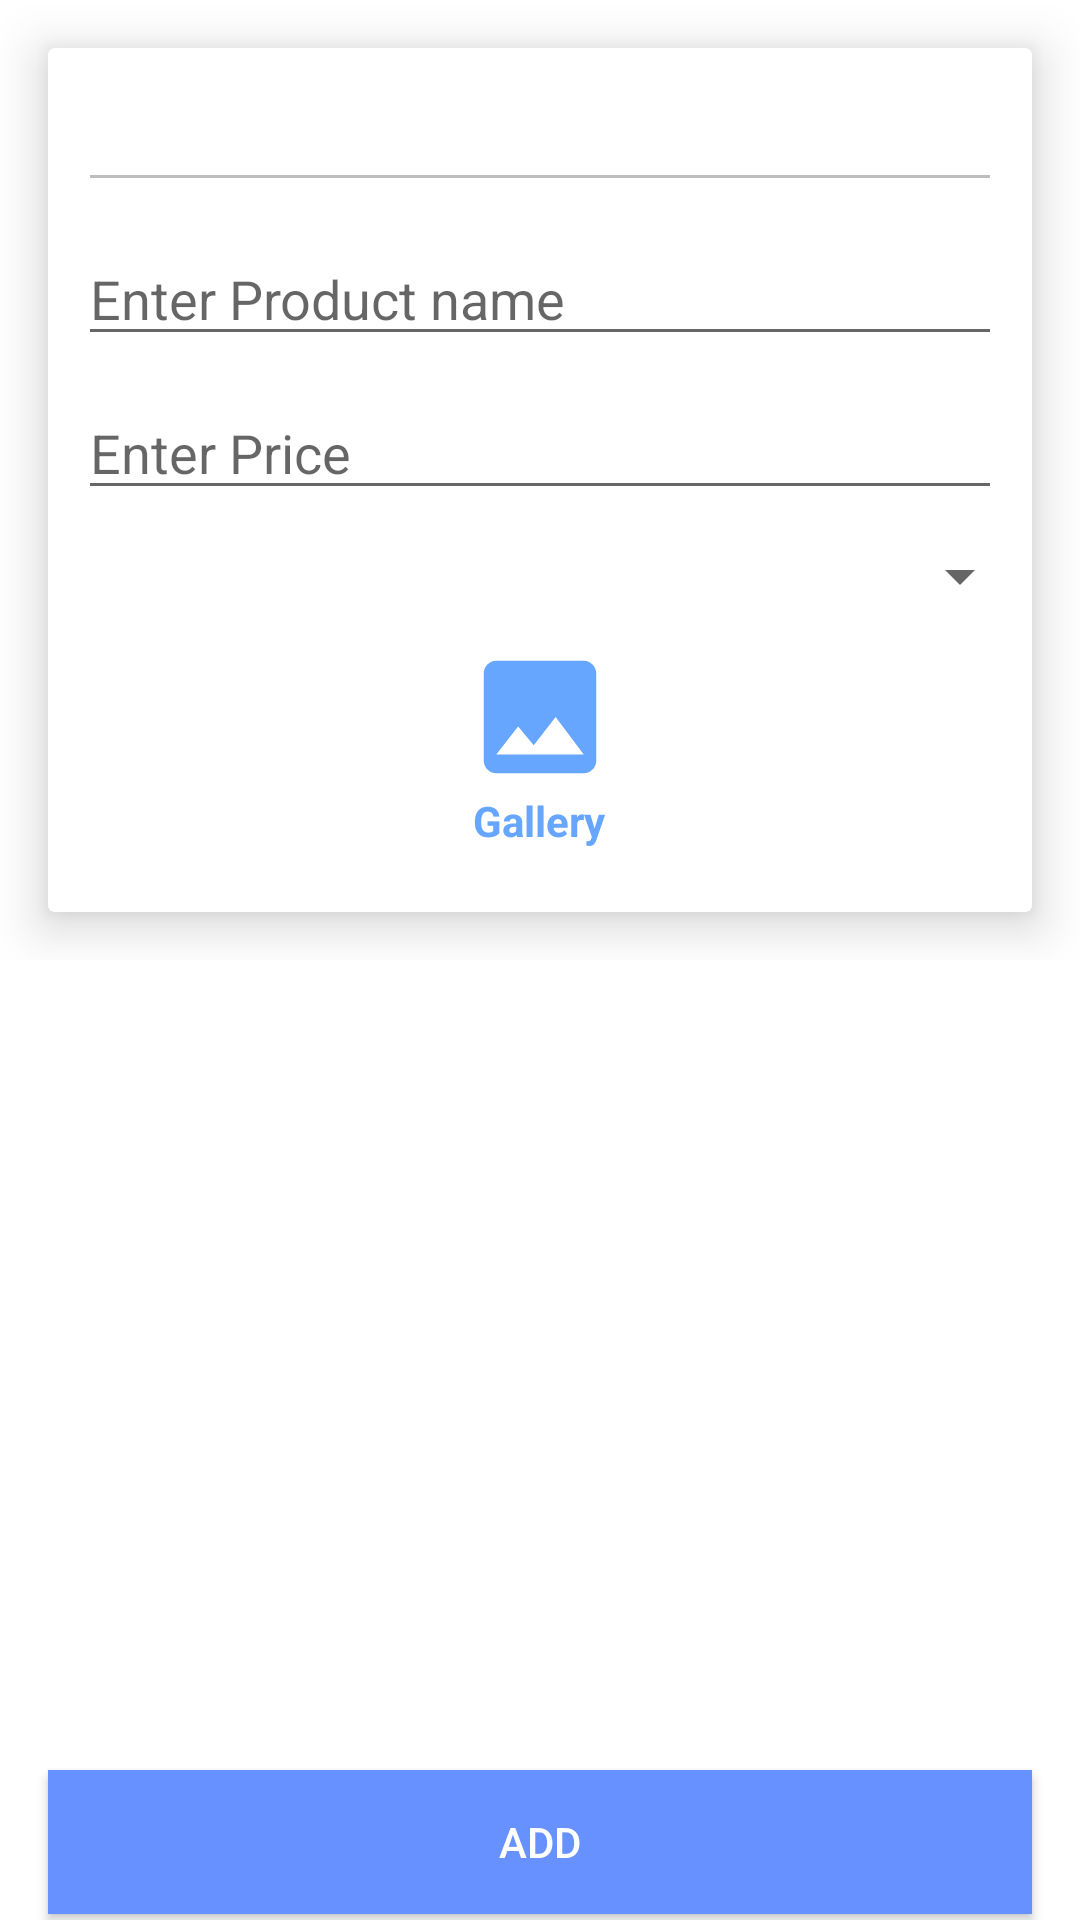

Layout XML and referenced resources for this Android screen:
<!-- AndroidManifest.xml: application theme AppTheme -->
<!-- res/layout/activity_add__product.xml -->
<?xml version="1.0" encoding="utf-8"?>
<RelativeLayout xmlns:android="http://schemas.android.com/apk/res/android"
    xmlns:app="http://schemas.android.com/apk/res-auto"
    xmlns:tools="http://schemas.android.com/tools"
    android:layout_width="match_parent"
    android:layout_height="match_parent"
    tools:context=".Add_Product">
    <LinearLayout
        android:layout_width="match_parent"
        android:layout_height="320dp"
        android:id="@+id/layout"
        android:orientation="horizontal">

        <androidx.cardview.widget.CardView
            android:layout_width="match_parent"
            android:layout_height="match_parent"
            android:layout_margin="16dp"
            app:cardElevation="10dp"
            android:layout_marginRight="5dp">

            <RelativeLayout
                android:layout_width="match_parent"
                android:layout_height="match_parent">


                <EditText
                    android:id="@+id/txt_userid"
                    android:layout_width="match_parent"
                    android:layout_height="wrap_content"
                    android:layout_marginLeft="10dp"
                    android:layout_marginRight="10dp"
                    android:layout_marginTop="10dp"
                    android:enabled="false"
                    android:textStyle="bold" />

                <EditText
                    android:id="@+id/editText7"
                    android:layout_width="match_parent"
                    android:layout_height="wrap_content"
                    android:layout_below="@+id/txt_userid"
                    android:layout_marginTop="10dp"
                    android:layout_marginLeft="10dp"
                    android:layout_marginRight="10dp"
                    android:hint="Enter Product name" />

                <EditText
                    android:id="@+id/editText8"
                    android:layout_width="match_parent"
                    android:layout_height="wrap_content"
                    android:layout_below="@+id/editText7"
                    android:layout_marginTop="10dp"
                    android:layout_marginLeft="10dp"
                    android:layout_marginRight="10dp"
                    android:ems="10"
                    android:hint="Enter Price"
                    android:inputType="numberSigned" />


                <Spinner
                    android:id="@+id/spinner"
                    android:layout_width="match_parent"
                    android:layout_height="wrap_content"
                    android:layout_below="@+id/editText8"
                    android:layout_marginTop="10dp"
                    android:layout_alignParentStart="true"
                    android:layout_alignParentLeft="true" />
                <RelativeLayout
                    android:layout_width="60dp"
                    android:layout_height="70dp"
                    android:layout_below="@+id/spinner"
                    android:layout_marginLeft="10dp"
                    android:layout_centerInParent="true"
                    android:layout_marginTop="10dp">

                    <ImageView
                        android:id="@+id/imageadd"
                        android:layout_width="50dp"
                        android:layout_height="50dp"
                        android:layout_centerHorizontal="true"
                        android:src="@drawable/ic_image" />
                    <Button
                        android:id="@+id/gallery"
                        android:layout_width="match_parent"
                        android:layout_height="match_parent"
                        android:background="@android:color/transparent" />

                    <TextView
                        android:layout_width="wrap_content"
                        android:layout_height="wrap_content"
                        android:text="Gallery"
                        android:layout_centerHorizontal="true"
                        android:textStyle="bold"
                        android:textColor="#66A6FF"
                        android:layout_below="@+id/imageadd"/>

                </RelativeLayout>

            </RelativeLayout>

        </androidx.cardview.widget.CardView>

    </LinearLayout>
    <ImageView
        android:layout_width="match_parent"
        android:layout_height="250dp"
        android:layout_marginTop="10dp"
        android:layout_below="@+id/layout"
        android:id="@+id/image_view"/>

    <Button
        android:id="@+id/add"
        android:layout_width="match_parent"
        android:layout_height="wrap_content"
        android:layout_below="@+id/image_view"
        android:layout_centerHorizontal="true"
        android:layout_marginTop="10dp"
        android:layout_marginLeft="16dp"
        android:layout_marginRight="16dp"
        android:background="@color/colorPrimaryDark"
        android:text="Add"
        android:textColor="#FFFFFF" />
</RelativeLayout>
<!-- resources referenced by this layout -->
<resources>
  <color name="colorPrimaryDark">#6691FF</color>
  <!-- drawable ic_image (drawable) -->
  <vector android:height="24dp" android:tint="#66A6FF"
      android:viewportHeight="24.0" android:viewportWidth="24.0"
      android:width="24dp" xmlns:android="http://schemas.android.com/apk/res/android">
      <path android:fillColor="#FF000000" android:pathData="M21,19V5c0,-1.1 -0.9,-2 -2,-2H5c-1.1,0 -2,0.9 -2,2v14c0,1.1 0.9,2 2,2h14c1.1,0 2,-0.9 2,-2zM8.5,13.5l2.5,3.01L14.5,12l4.5,6H5l3.5,-4.5z"/>
  </vector>
  <style name="AppTheme" parent="Theme.MaterialComponents.DayNight.NoActionBar">
          <item name="colorPrimaryDark">@color/colorPrimaryDark</item>
          <item name="colorPrimary">@color/colorPrimary</item>
          <item name="colorAccent">@color/colorAccent</item>
  
      </style>
  <color name="colorPrimary">#66A6FF</color>
  <color name="colorAccent">#ffffff</color>
</resources>
